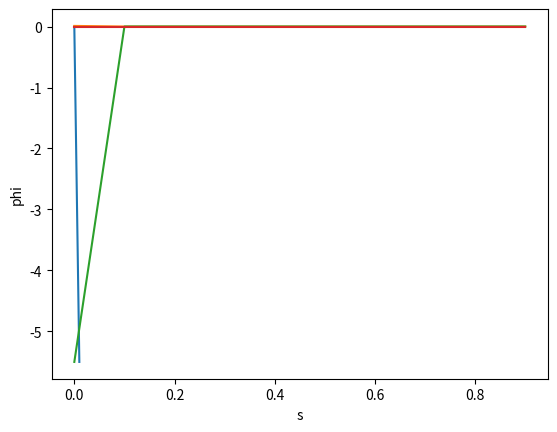

Python code for this plot:
import numpy as np
import matplotlib.pyplot as plt
r0 = 0.01
z0 = -5.5
phi0 = 0
alpha = 0.39
""""
y1=phi,y2=r,y3=Z
"""
def f1(t,y1,y2,y3):return ((-np.sin(y1)/y2)-y3/(alpha*alpha))
def f2(t,y1,y2,y3):return np.cos(y2)
def f3(t,y1,y2,y3):
 return -np.sin(y1)
def rk(fun1,fun2,fun3,y0,t0,tn,h):
 n = int((tn-t0)/h)
 t = np.array([t0+h*i for i in range(n+1)])
 y1 = np.zeros(shape = (n+1))
 y2 = np.zeros(shape = (n+1))
 y3 = np.zeros(shape = (n+1))
 y1[0]=y0[0]
 y2[0]=y0[1]
 y3[0]=y0[2]
 for i in range(1,n+1):
     k1y1 = fun1(t[i-1],y1[i-1],y2[i-1],y3[i-1])
     k1y2 = fun2(t[i-1],y1[i-1],y2[i-1],y3[i-1])
     k1y3 = fun3(t[i-1],y1[i-1],y2[i-1],y3[i-1])
     k2y1 = fun1(t[i-1]+h/2,y1[i-1]+k1y1*h/2,y2[i-1]+h/2*k1y2,y3[i-1]+h/2*k1y3)
     k2y2 = fun2(t[i-1]+h/2,y1[i-1]+k1y1*h/2,y2[i-1]+h/2*k1y2,y3[i-1]+h/2*k1y3)
     k2y3 = fun3(t[i-1]+h/2,y1[i-1]+k1y1*h/2,y2[i-1]+h/2*k1y2,y3[i-1]+h/2*k1y3)
 y1[i] = y1[i-1]+h*(k1y1+k2y1+k1y3)
 y2[i] = y2[i-1]+h*(k1y1+k2y1+k1y3)
 y3[i] = y3[i-1]+h*(k1y1+k2y1+k1y3)
 return t,y1,y2,y3
t,y1,y2,y3 = rk(f1,f2,f3,[phi0,r0,z0],0,1,0.1)
print('t:',t)
print('phi:',y1)
print('r:',y2)
print('z:',y3)
plt.plot(y2,y3)
plt.xlabel('r')
plt.ylabel('Z')
plt.show()
plt.plot(t,y2)
plt.xlabel('s')
plt.ylabel('r')
plt.show()
plt.plot(t,y3)
plt.xlabel('s')
plt.ylabel('Z')
plt.show()
plt.plot(t,y1)
plt.xlabel('s')
plt.ylabel('phi')
plt.show()